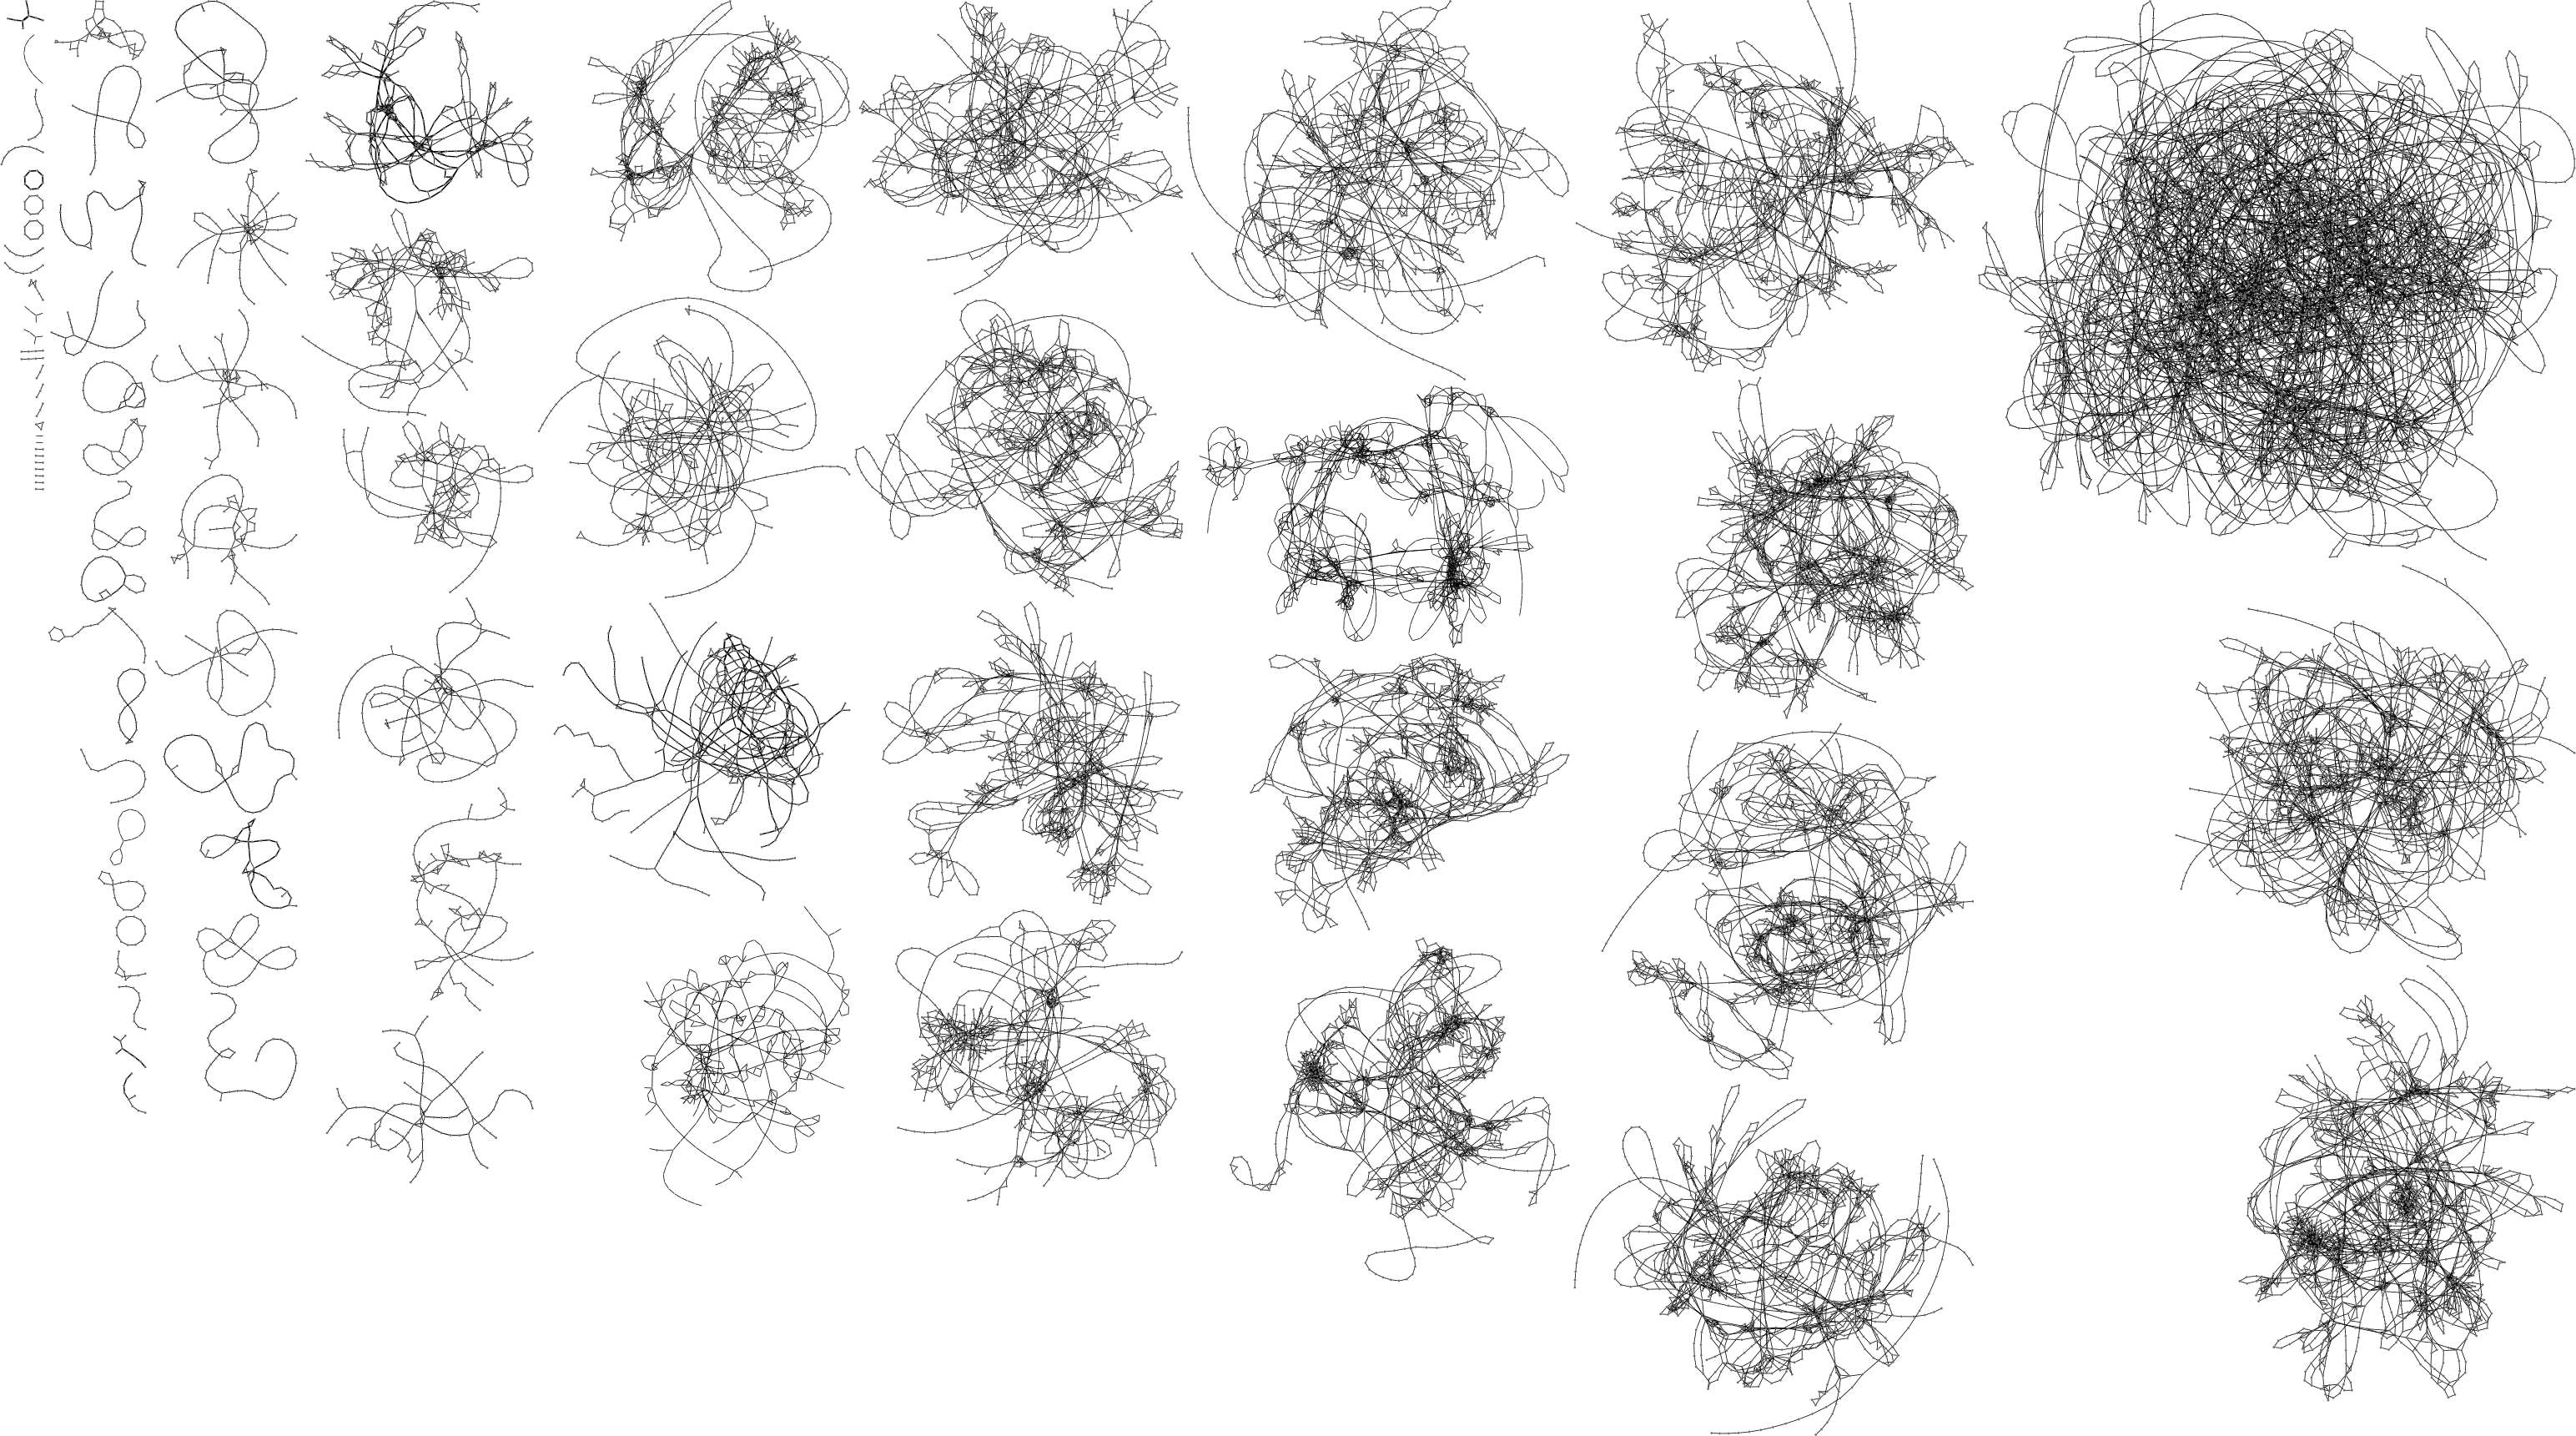

The data file committed next to this chart (first rows):
source, target, weight
21857, 39309, 146
3806, 21857, 33
37348, 3806, 33
37349, 37348, 33
37350, 37349, 33
22929, 37350, 34
37351, 22929, 17
37353, 37351, 33
39679, 37353, 33
37352, 39679, 33
22929, 37352, 33
156, 22929, 17
37351, 156, 16
3980, 3988, 128
4230, 3980, 151
4230, 4230, 67
11287, 4230, 67
4231, 11287, 67
703, 4231, 63
696, 703, 503
702, 696, 503
695, 702, 503
4020, 4015, 112
4512, 4020, 54
4060, 4512, 30
4059, 4060, 15
3902, 4059, 7
3904, 3902, 31
3905, 3904, 25
3907, 3905, 16
3908, 3907, 57
4043, 4021, 45
4019, 4043, 137
22980, 4019, 252
4018, 22980, 247
4053, 4018, 23
4052, 4053, 209
4030, 4052, 15
4053, 4030, 20
4015, 4053, 109
21327, 4060, 35
4510, 21327, 27
4072, 4510, 46
10530, 4072, 38
4510, 10530, 33
4466, 4060, 22
4493, 4059, 29
4494, 4493, 16
4492, 4494, 11
4493, 4492, 13
4496, 4059, 15
4495, 4496, 26
3902, 4496, 11
3903, 3904, 6
3905, 3903, 32
3907, 3902, 2
4015, 4018, 225
4492, 21327, 2
3906, 3907, 20
3905, 3906, 11
... 21,068 more rows
